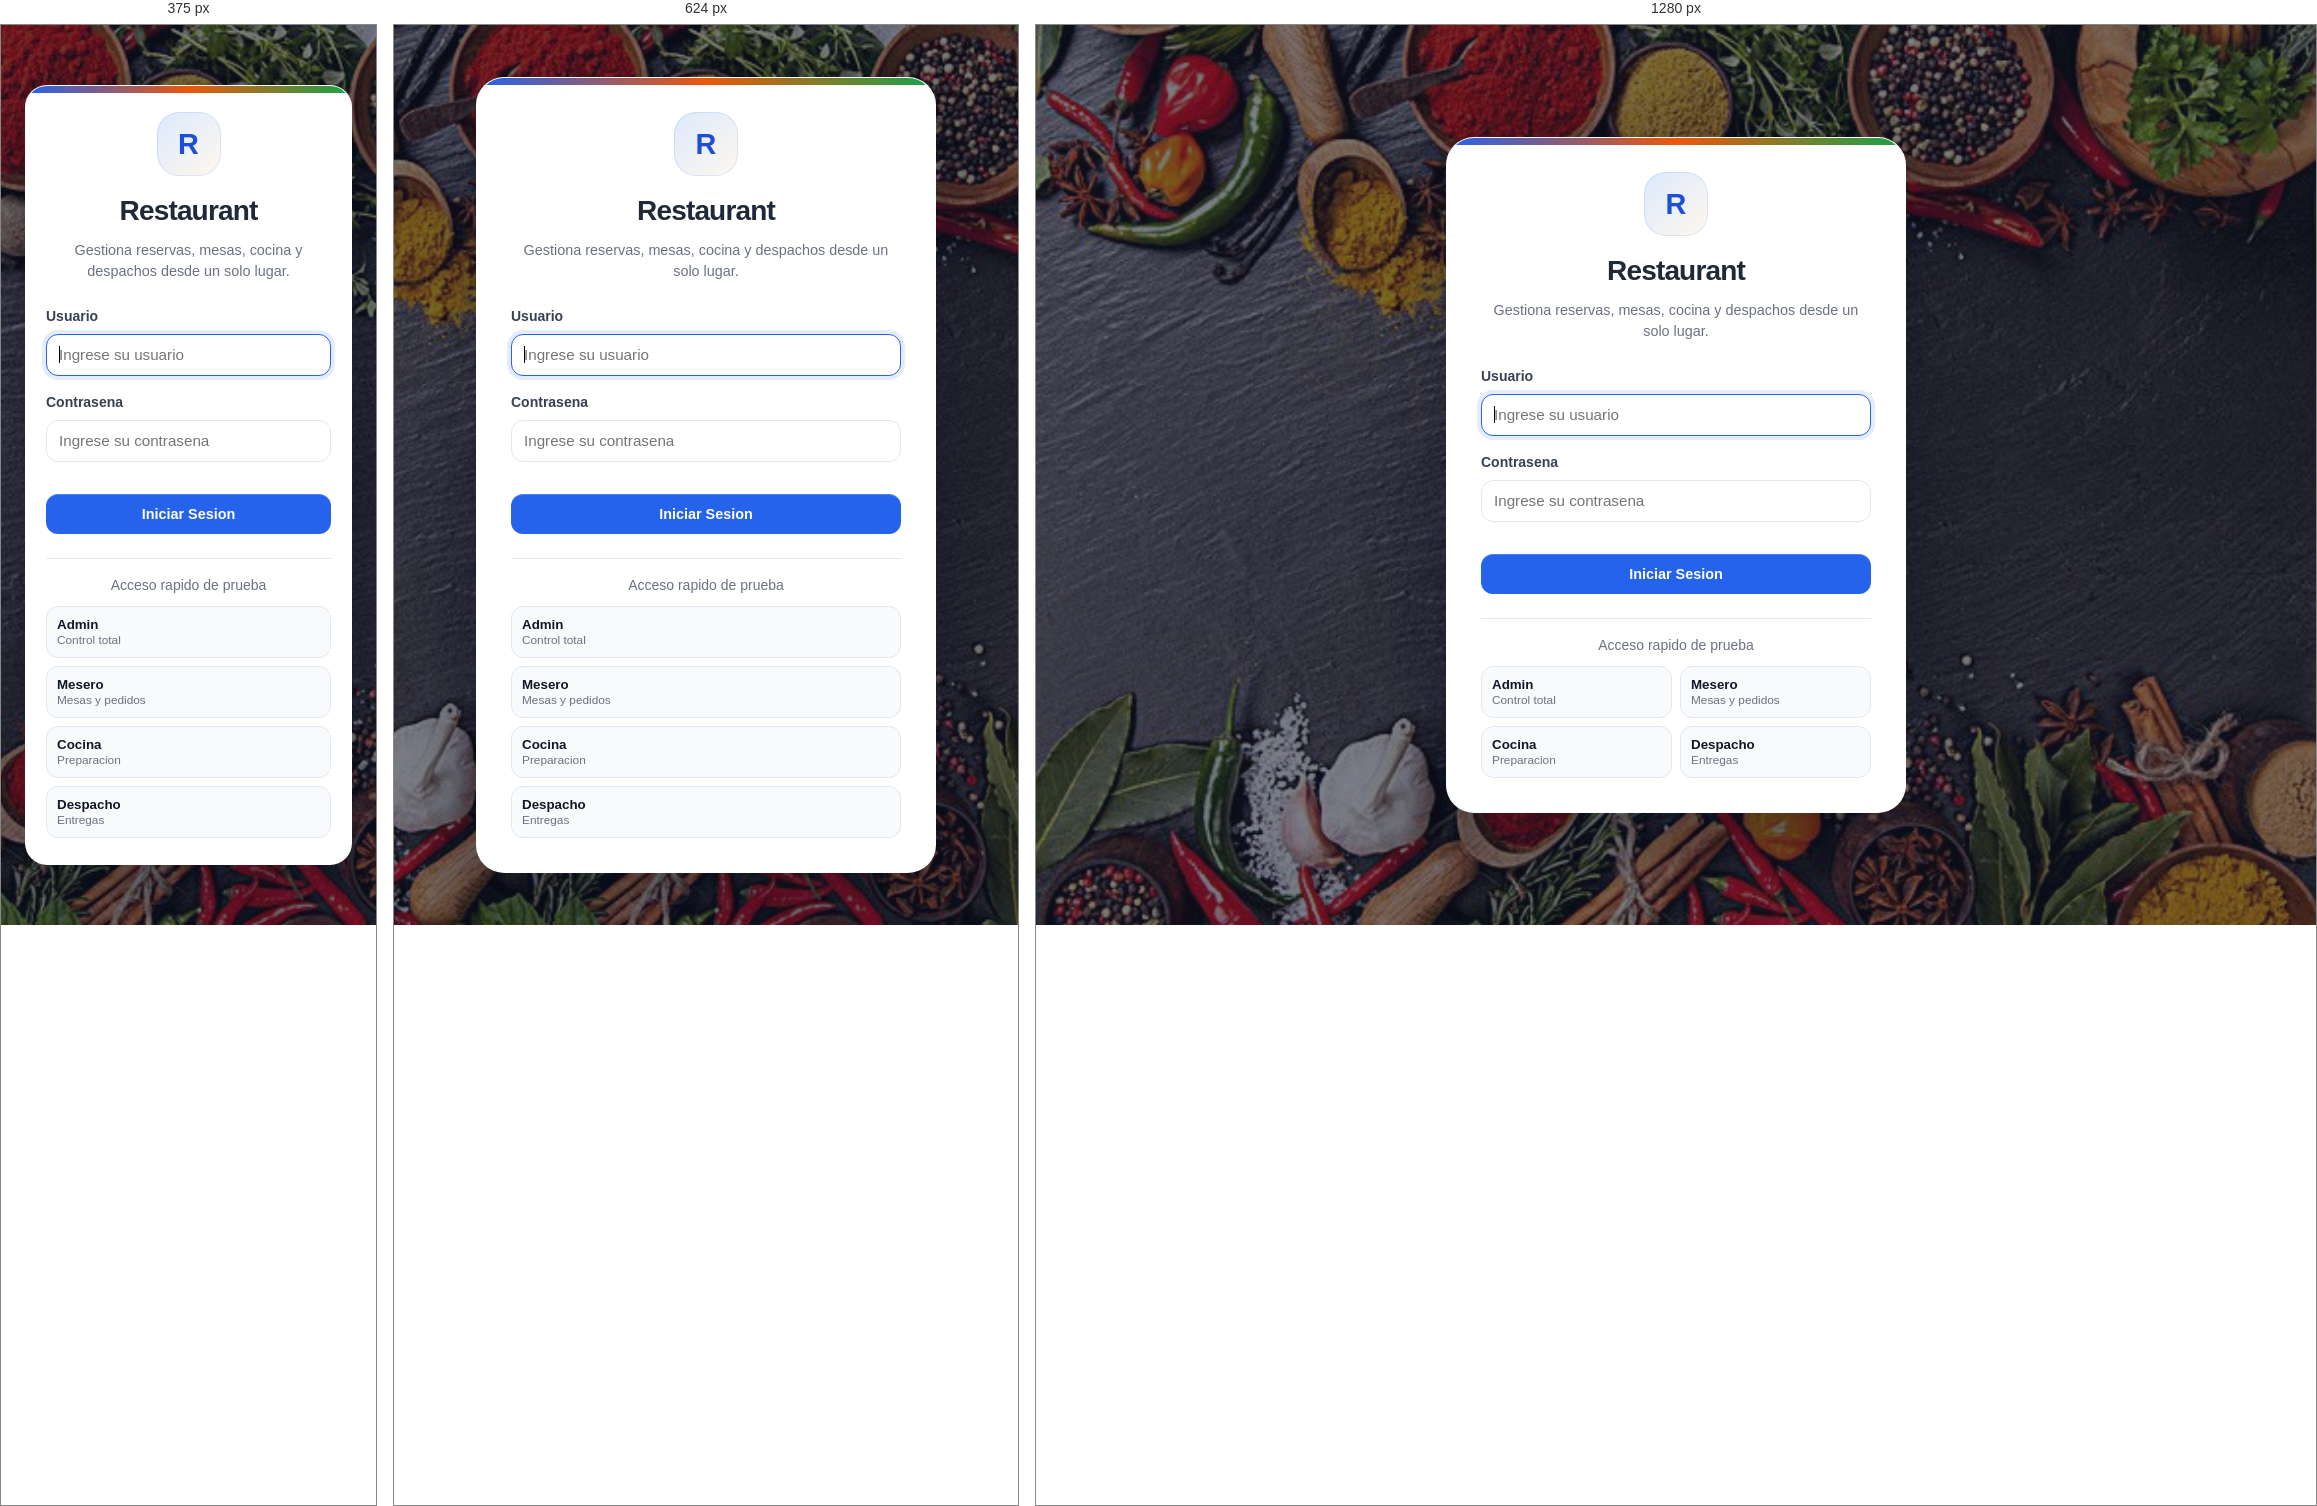
Rendered at 375 px, 624 px and 1280 px, left to right.

<!-- file: login.html -->
<!DOCTYPE html>
<html lang="es">
<head>
  <meta charset="UTF-8">
  <meta name="viewport" content="width=device-width, initial-scale=1.0">
  <title>Iniciar Sesion - Restaurant</title>
  <link rel="stylesheet" href="/css/styles.css">
</head>
<body>
  <div class="login-container">
    <div class="login-card">
      <div class="login-brand">R</div>
      <h1>Restaurant</h1>
      <p class="subtitle">Gestiona reservas, mesas, cocina y despachos desde un solo lugar.</p>

      <form id="loginForm">
        <div class="form-group">
          <label for="username">Usuario</label>
          <input type="text" id="username" placeholder="Ingrese su usuario" required autofocus>
        </div>
        <div class="form-group">
          <label for="password">Contrasena</label>
          <input type="password" id="password" placeholder="Ingrese su contrasena" required>
        </div>
        <div id="errorMsg" class="error-msg"></div>
        <button type="submit" class="btn btn-primary btn-block" style="margin-top:16px" id="btnLogin">
          Iniciar Sesion
        </button>
      </form>

      <div style="margin-top:24px; padding-top:16px; border-top:1px solid var(--gray-200);">
        <p class="text-sm text-gray text-center" style="margin-bottom:10px;">Acceso rapido de prueba</p>
        <div class="quick-login-grid">
          <button type="button" class="quick-login-btn" onclick="fillDemo('admin', 'admin123')"><strong>Admin</strong><span>Control total</span></button>
          <button type="button" class="quick-login-btn" onclick="fillDemo('mesero', 'mesero123')"><strong>Mesero</strong><span>Mesas y pedidos</span></button>
          <button type="button" class="quick-login-btn" onclick="fillDemo('cocina', 'cocina123')"><strong>Cocina</strong><span>Preparacion</span></button>
          <button type="button" class="quick-login-btn" onclick="fillDemo('despacho', 'despacho123')"><strong>Despacho</strong><span>Entregas</span></button>
        </div>
      </div>
    </div>
  </div>

  <script src="/js/api.js"></script>
  <script>
    // Si ya esta logueado, redirigir
    const user = API.getUser();
    if (user && API.getToken()) {
      API.redirectByRole(user);
    }

    function fillDemo(username, password) {
      document.getElementById('username').value = username;
      document.getElementById('password').value = password;
      document.getElementById('btnLogin').focus();
    }

    document.getElementById('loginForm').addEventListener('submit', async (e) => {
      e.preventDefault();
      const errorEl = document.getElementById('errorMsg');
      const btn = document.getElementById('btnLogin');
      errorEl.classList.remove('show');

      const username = document.getElementById('username').value.trim();
      const password = document.getElementById('password').value;

      if (!username || !password) {
        errorEl.textContent = 'Complete todos los campos';
        errorEl.classList.add('show');
        return;
      }

      btn.disabled = true;
      btn.textContent = 'Ingresando...';

      try {
        const data = await API.login(username, password);
        if (data.ok) {
          API.redirectByRole(data.user);
        }
      } catch (err) {
        errorEl.textContent = err.message;
        errorEl.classList.add('show');
        btn.disabled = false;
        btn.textContent = 'Iniciar Sesion';
      }
    });
  </script>
</body>
</html>


/* @media block from styles.css */
@media (max-width: 768px) {
  .sidebar {
    transform: translateX(-100%);
  }

  .sidebar.open {
    transform: translateX(0);
  }

  .main-content {
    margin-left: 0;
  }

  .topbar .menu-toggle {
    display: block;
  }

  .stats-grid {
    grid-template-columns: repeat(auto-fit, minmax(150px, 1fr));
  }

  .mesas-grid {
    grid-template-columns: repeat(auto-fill, minmax(110px, 1fr));
  }

  .cocina-grid {
    grid-template-columns: 1fr;
  }

  .modal {
    width: 98%;
    margin: 8px;
  }

  .content-area {
    padding: 16px;
  }

  .filters-bar {
    flex-direction: column;
    align-items: stretch;
  }
}

/* @media block from styles.css */
@media (max-width: 480px) {
  .stats-grid {
    grid-template-columns: 1fr 1fr;
  }

  .panel-card-header {
    flex-direction: column;
    align-items: flex-start;
  }
}

/* @media block from styles.css */
@media (max-width: 768px) {
  .topbar {
    height: auto;
    min-height: 64px;
    padding: 12px 16px;
  }

  .topbar h1 {
    font-size: 1.1rem;
  }

  .content-area {
    padding: 16px;
  }

  .panel-card-body,
  .panel-card-header {
    padding: 16px;
  }

  .quick-login-grid {
    grid-template-columns: 1fr;
  }

  table th,
  table td {
    padding: 11px 12px;
  }
}

/* @media block from styles.css */
@media (max-width: 480px) {
  .login-card {
    padding: 26px 20px;
    border-radius: 22px;
  }

  .stats-grid {
    grid-template-columns: 1fr;
  }

  .filters-bar .btn,
  .modal-footer .btn,
  .login-card .btn,
  .filters-bar input,
  .filters-bar select {
    width: 100%;
  }
}